The GitHub repository Azure2212/ProgramingHomeWork1_AAI contains a labelled image folder "CarTreeSatelliteDataset" with 2 categories: cars, trees. Examples follow, each with its label.

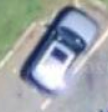
Label: cars

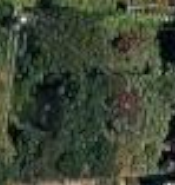
Label: trees

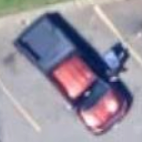
Label: cars

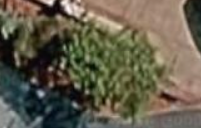
Label: trees

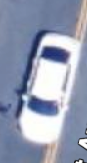
Label: cars

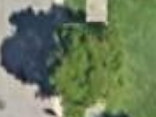
Label: trees
